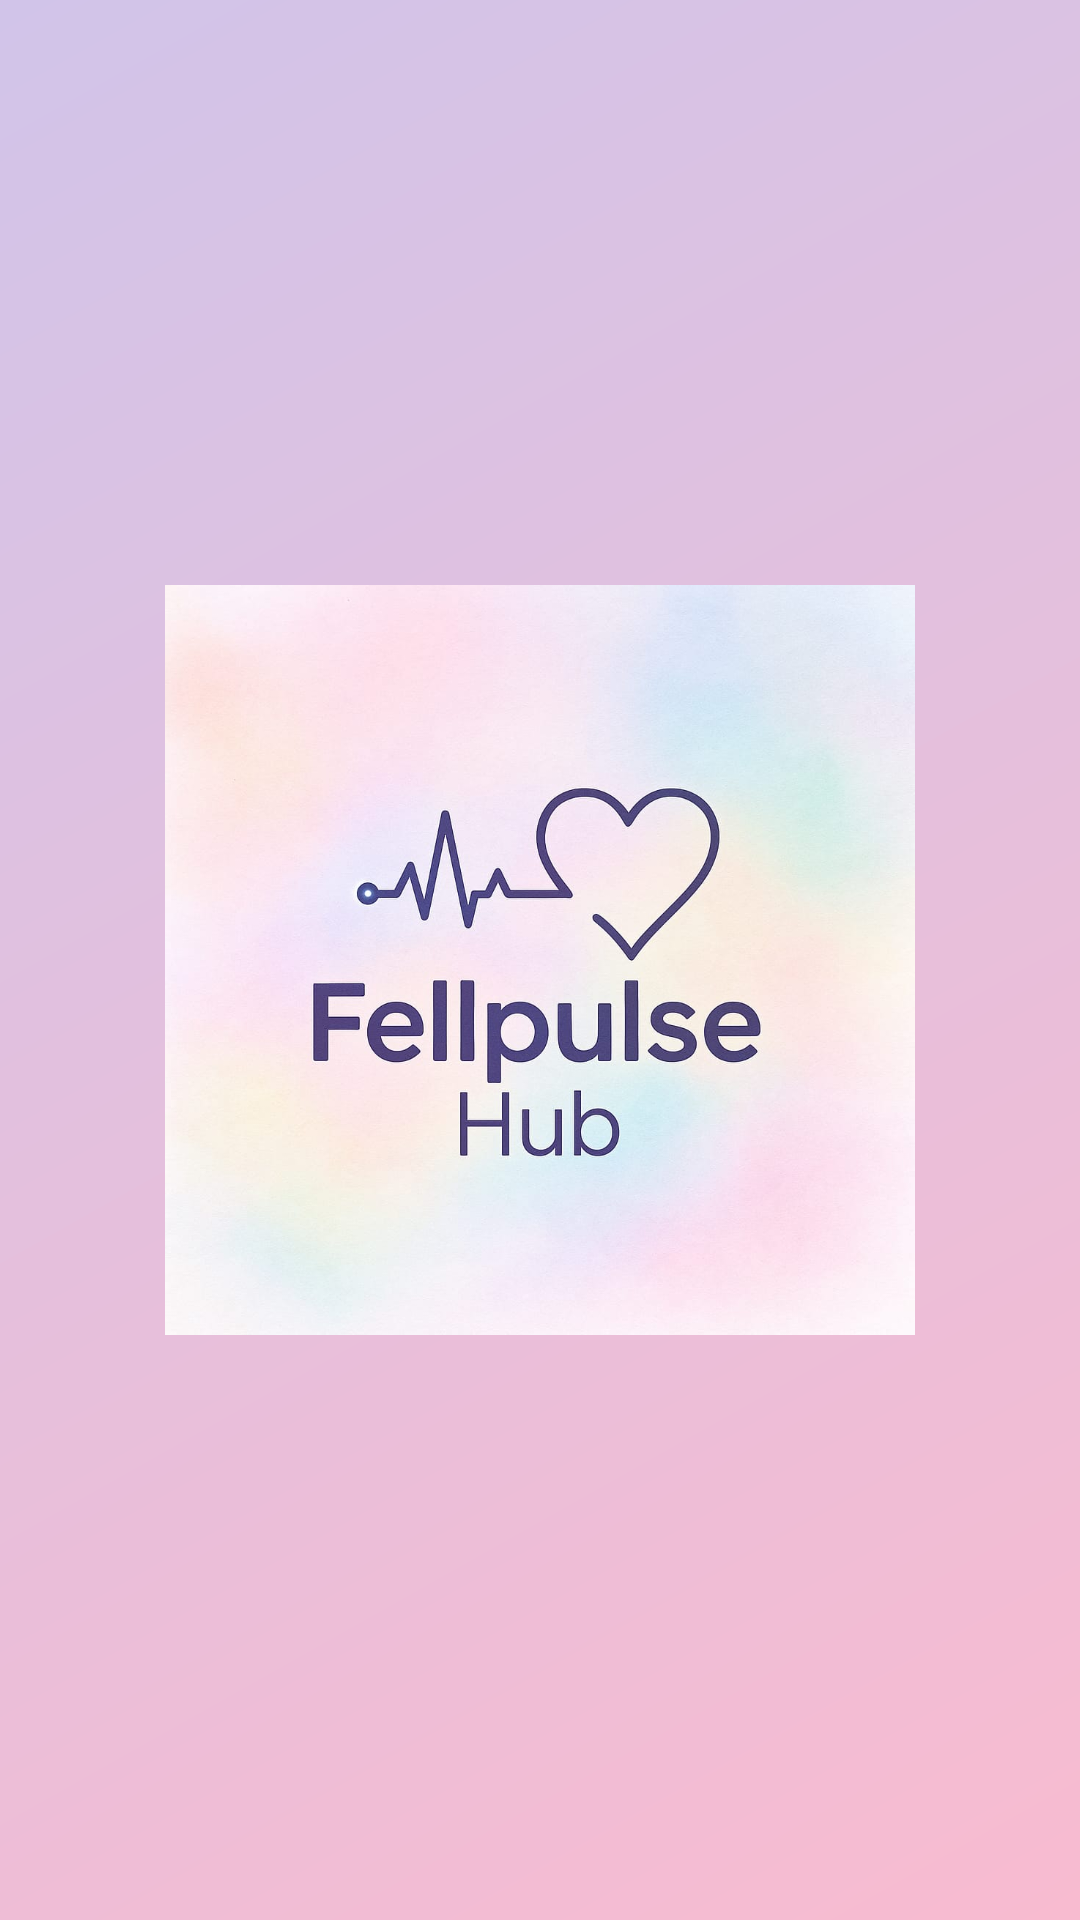

This screen was rendered from an Android layout file. Write that file and the resources it references.
<!-- AndroidManifest.xml: application theme Theme.MaterialComponents.DayNight.NoActionBar -->
<!-- res/layout/activity_main.xml -->
<?xml version="1.0" encoding="utf-8"?>
<FrameLayout xmlns:android="http://schemas.android.com/apk/res/android"
    android:layout_width="match_parent"
    android:layout_height="match_parent"
    android:background="@drawable/fondoinicial">

    <ImageView
    android:id="@+id/logoImageView"
    android:layout_width="250dp"
    android:layout_height="250dp"
    android:layout_gravity="center"
    android:src="@drawable/logo"
    android:contentDescription="@string/app_name" />

    </FrameLayout>
<!-- resources referenced by this layout -->
<resources>
  <!-- drawable fondoinicial (drawable) -->
  <?xml version="1.0" encoding="utf-8"?>
  <shape xmlns:android="http://schemas.android.com/apk/res/android"
      android:shape="rectangle">
  
      <gradient
          android:angle="135"
          android:startColor="#F8BBD0"
          android:endColor="#D1C4E9"
          android:type="linear" />
  
  </shape>
  <!-- drawable logo: jpeg bitmap (drawable, 54710 bytes) -->
  <string name="app_name">Fellpulse Hub</string>
</resources>
